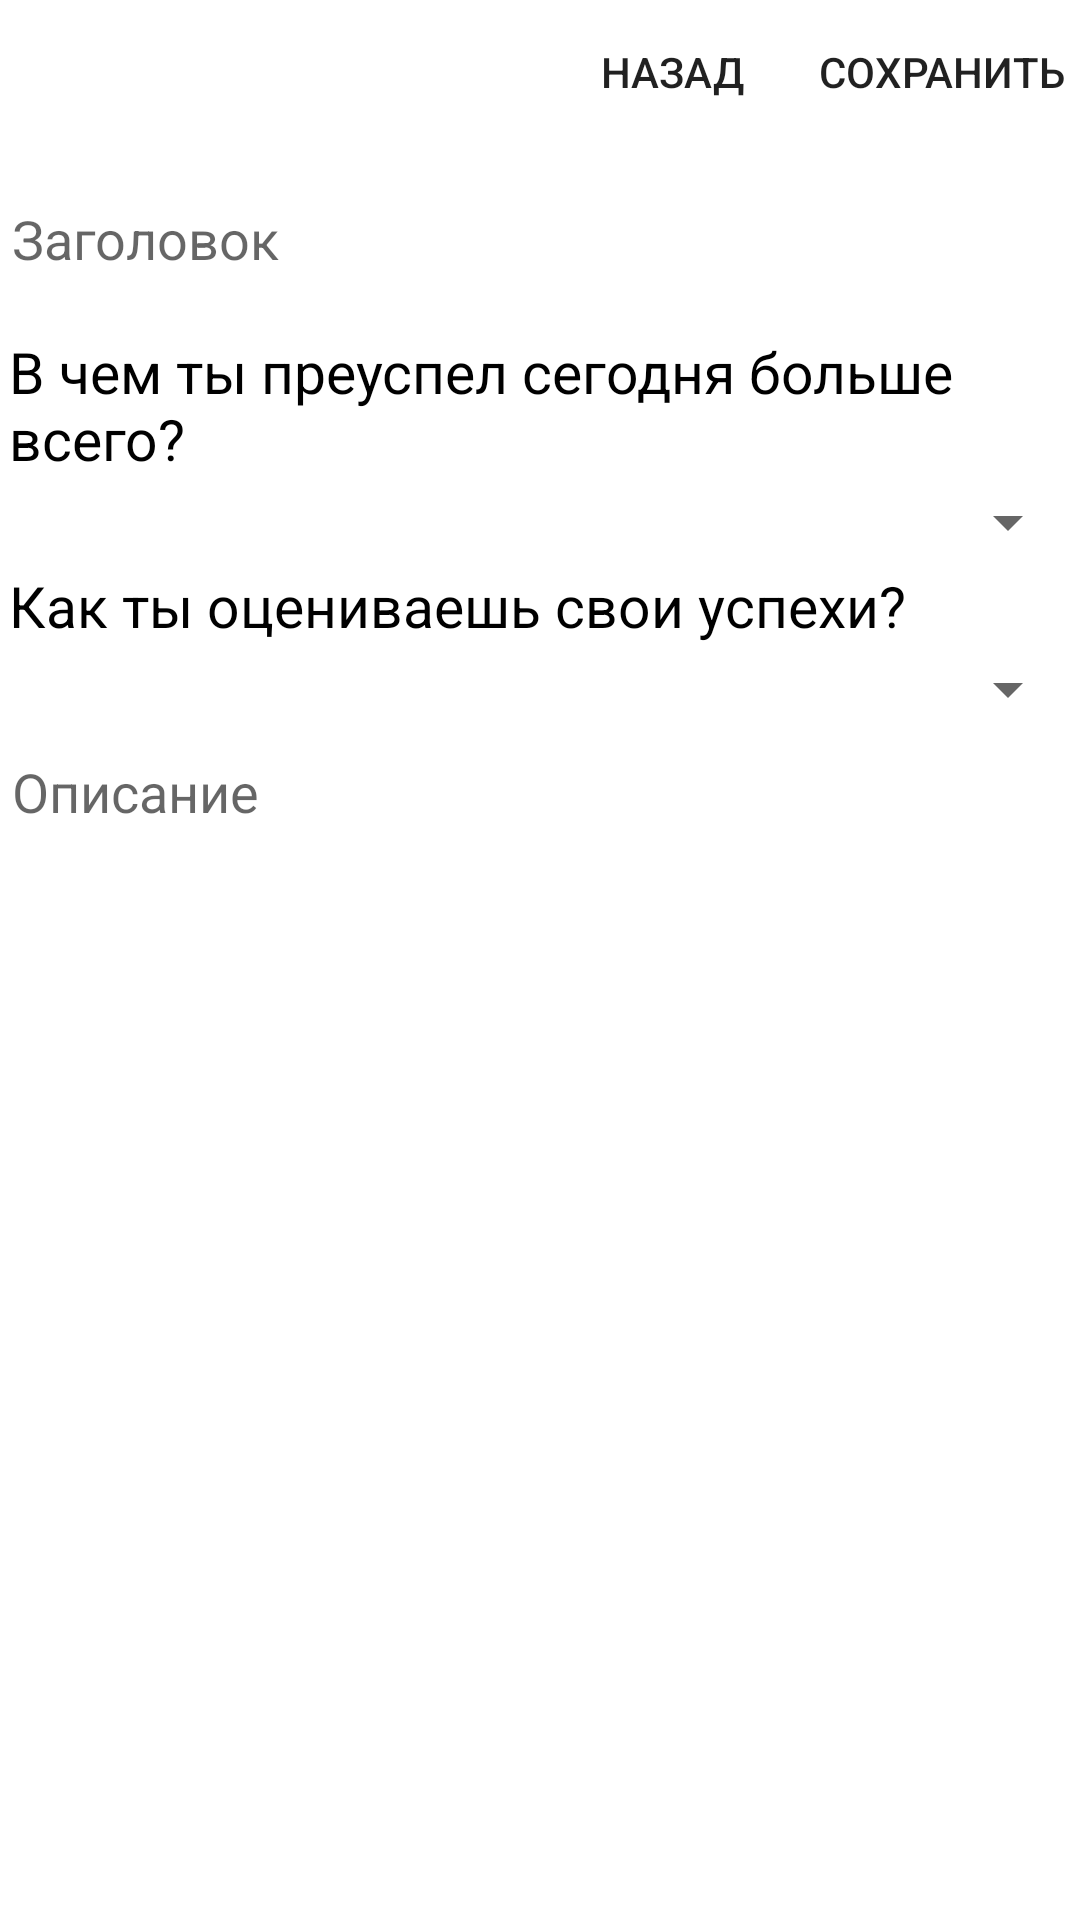

Produce the Android XML layout that renders to this screen, including the resource entries it uses.
<!-- AndroidManifest.xml: activity theme AppTheme.NoActionBar -->
<!-- res/layout/activity_add_data.xml -->
<?xml version="1.0" encoding="utf-8"?>
<LinearLayout xmlns:android="http://schemas.android.com/apk/res/android"
    xmlns:app="http://schemas.android.com/apk/res-auto"
    xmlns:tools="http://schemas.android.com/tools"
    android:layout_width="match_parent"
    android:layout_height="match_parent"
    android:orientation="vertical"
    android:background="#ffffff"
    android:id="@+id/dialogId">

    
    <LinearLayout
        android:layout_width="match_parent"
        android:layout_height="wrap_content"
        android:orientation="horizontal"
        android:gravity="right">


        <Button
            android:id="@+id/cacelButtonId"
            android:layout_width="wrap_content"
            android:layout_height="wrap_content"
            android:text="Назад"
            android:layout_marginRight="2dp"
            android:background="#00000000"
            />
        <Button
            android:id="@+id/saveButtonId"
            android:layout_width="wrap_content"
            android:layout_height="wrap_content"
            android:text="Сохранить"
            android:layout_marginRight="2dp"
            android:background="#00000000"
            />
    </LinearLayout>

     <LinearLayout
         android:layout_width="match_parent"
         android:layout_height="wrap_content"
         android:orientation="vertical">

         <EditText
             android:id="@+id/subjectEditTextId"
             android:layout_width="match_parent"
             android:layout_height="60dp"
             android:backgroundTint="#00ffffff"
             android:ems="10"
             android:hint="Заголовок"
             android:inputType="textPersonName"
             tools:ignore="MissingConstraints"
             tools:layout_editor_absoluteX="0dp"
             tools:layout_editor_absoluteY="2dp"
             android:maxLength="35"/>

     </LinearLayout>



    <LinearLayout
        android:layout_width="match_parent"
        android:layout_height="wrap_content"
        android:orientation="vertical">

        <TextView
            android:layout_width="match_parent"
            android:layout_height="wrap_content"
            android:text="В чем ты преуспел сегодня больше всего?"
            android:textColor="@android:color/background_dark"
            android:textSize="19dp"
            android:layout_margin="3dp"/>

        <Spinner
            android:id="@+id/work_spinner"
            android:layout_width="match_parent"
            android:layout_height="wrap_content" />
    </LinearLayout>


    <LinearLayout
        android:layout_width="match_parent"
        android:layout_height="wrap_content"
        android:orientation="vertical">

        <TextView
            android:layout_width="match_parent"
            android:layout_height="wrap_content"
            android:text="Как ты оцениваешь свои успехи?"
            android:textColor="@android:color/background_dark"
            android:textSize="19dp"
            android:layout_margin="3dp"/>

        <Spinner
            android:id="@+id/mood_spinner"
            android:layout_width="match_parent"
            android:layout_height="wrap_content" />
    </LinearLayout>


      <LinearLayout
          android:layout_width="match_parent"
          android:layout_height="match_parent"
          android:orientation="vertical"
          tools:layout_editor_absoluteY="38dp"
          tools:ignore="MissingConstraints">

          <EditText
              android:id="@+id/descriptionEditTextId"
              android:layout_width="fill_parent"
              android:layout_height="match_parent"
              android:backgroundTint="#00ffffff"
              android:ems="10"
              android:gravity="start"
              android:hint="Описание"
              android:inputType="textMultiLine"
              android:scrollbars="vertical"
              tools:ignore="MissingConstraints"
              tools:layout_editor_absoluteX="0dp"
              tools:layout_editor_absoluteY="48dp" />
      </LinearLayout>

 </LinearLayout>
<!-- resources referenced by this layout -->
<resources>
  <style name="AppTheme.NoActionBar">
          <item name="windowActionBar">false</item>
          <item name="windowNoTitle">true</item>
      </style>
</resources>
